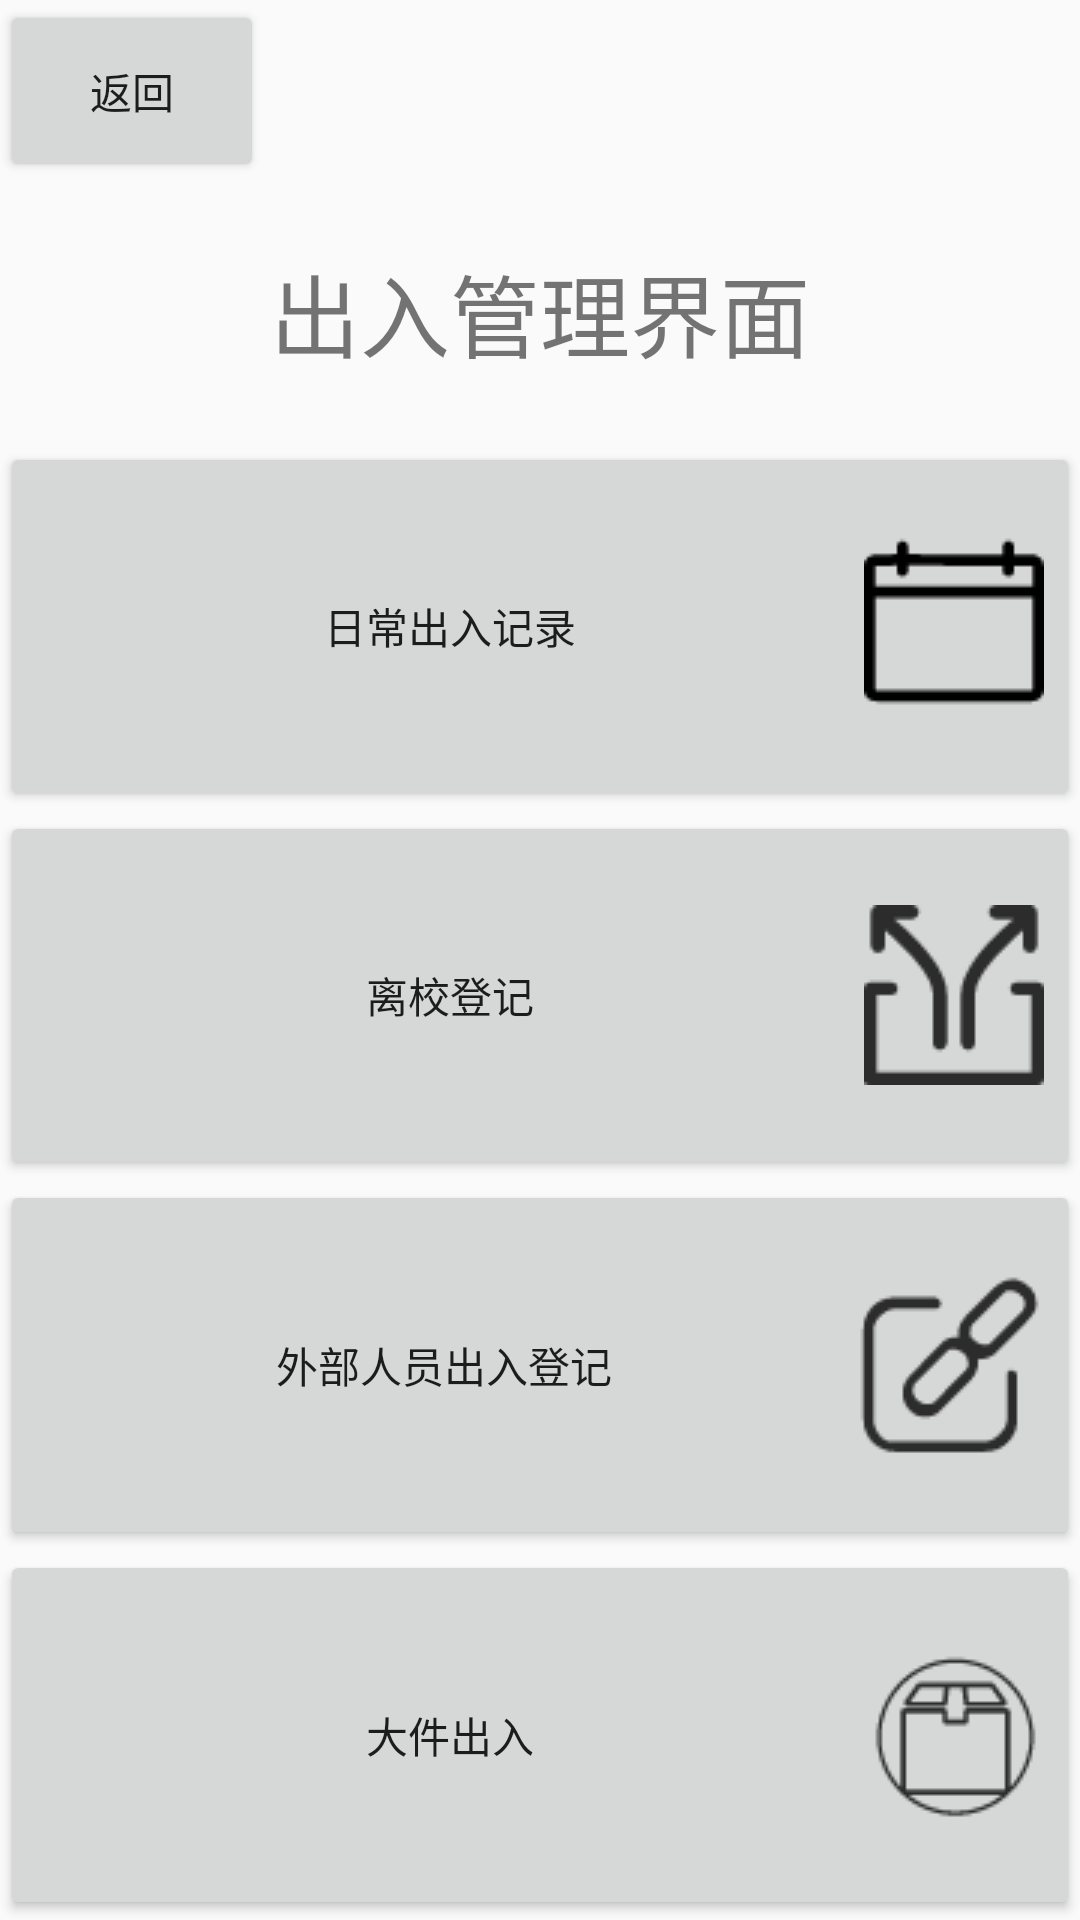

This screen was rendered from an Android layout file. Write that file and the resources it references.
<!-- AndroidManifest.xml: application theme AppTheme -->
<!-- res/layout/activity_out_in.xml -->
<?xml version="1.0" encoding="utf-8"?>
<LinearLayout xmlns:android="http://schemas.android.com/apk/res/android"
    xmlns:app="http://schemas.android.com/apk/res-auto"
    xmlns:tools="http://schemas.android.com/tools"
    android:layout_width="match_parent"
    android:layout_height="match_parent"
    tools:context=".OutInActivity"
    android:orientation="vertical">

    <Button
        android:layout_width="wrap_content"
        android:layout_height="wrap_content"
        android:text="返回"
        android:id="@+id/backFromOutIn"
        android:layout_weight="0.3"/>

    <TextView
        android:layout_width="match_parent"
        android:layout_height="wrap_content"
        android:text="出入管理界面"
        android:layout_weight="1"
        android:gravity="center"
        android:textSize="30sp"/>

    <Button
        android:layout_width="match_parent"
        android:layout_height="wrap_content"
        android:text="日常出入记录"
        android:id="@+id/daily_out_in"
        android:layout_weight="1"
        android:drawableRight="@drawable/daily"/>
    

    <Button
        android:layout_width="match_parent"
        android:layout_height="wrap_content"
        android:text="离校登记"
        android:id="@+id/out_record"
        android:layout_weight="1"
        android:drawableRight="@drawable/left"/>

    <Button
        android:layout_width="match_parent"
        android:layout_height="wrap_content"
        android:text="外部人员出入登记"
        android:id="@+id/outer_record"
        android:layout_weight="1"
        android:drawableRight="@drawable/outer"/>

    <Button
        android:layout_width="match_parent"
        android:layout_height="wrap_content"
        android:text="大件出入"
        android:id="@+id/big_out_in"
        android:layout_weight="1"
        android:drawableRight="@drawable/big"/>
</LinearLayout>
<!-- resources referenced by this layout -->
<resources>
  <!-- drawable big: png bitmap (drawable-v24, 1717 bytes) -->
  <!-- drawable daily: png bitmap (drawable, 567 bytes) -->
  <!-- drawable left: png bitmap (drawable-v24, 1231 bytes) -->
  <!-- drawable outer: png bitmap (drawable-v24, 1432 bytes) -->
  <style name="AppTheme" parent="Theme.AppCompat.Light.DarkActionBar">
          
          <item name="colorPrimary">#fbcb9c</item>
          <item name="colorPrimaryDark">#000000</item>
          <item name="colorAccent">@color/colorAccent</item>
      </style>
  <color name="colorAccent">#D81B60</color>
</resources>
